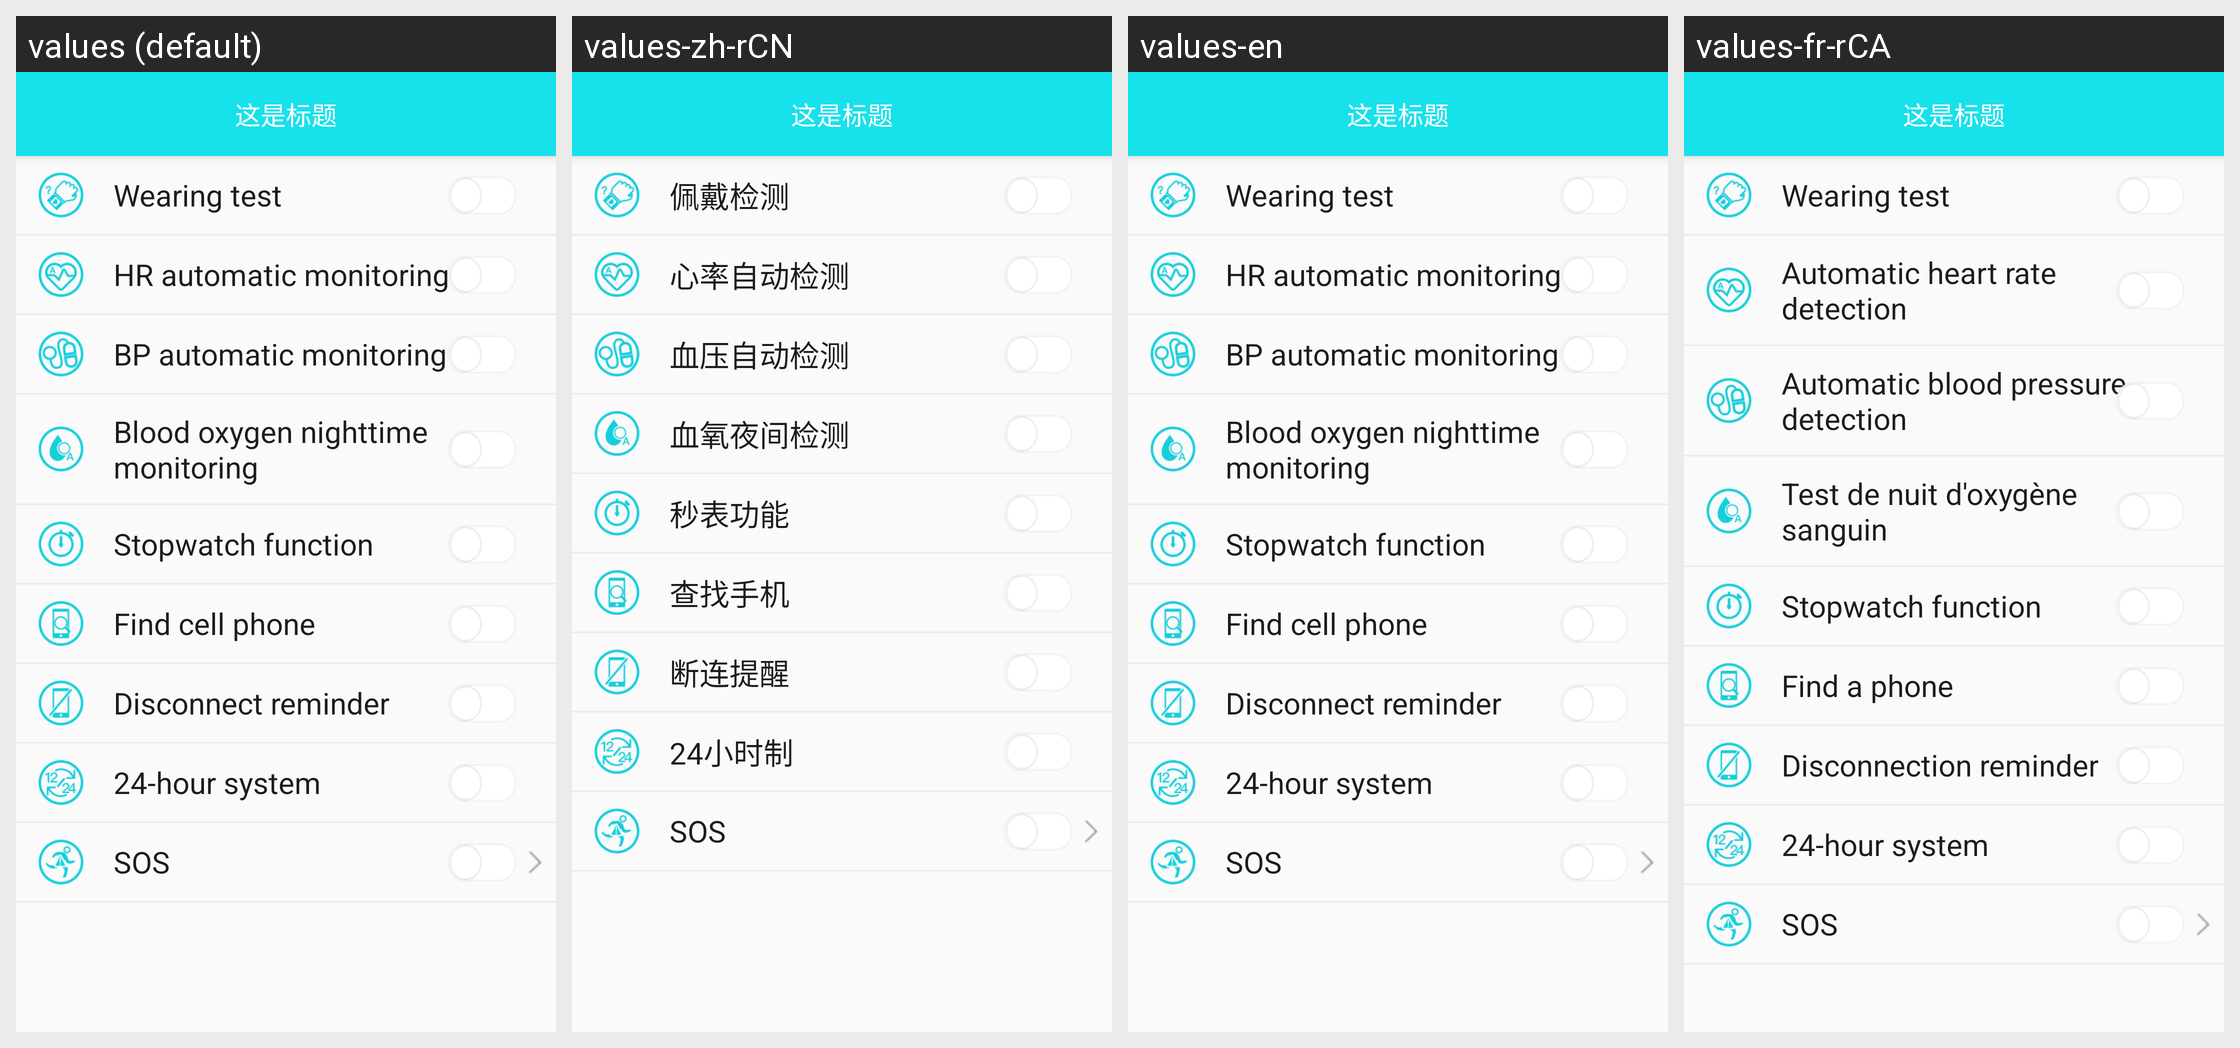

For this localized Android screen grid, give each drawn string resource with its value in every locale shown.
Android screen res/layout/activity_b31_switch_layout.xml rendered under 4 locales, left to right: values (default), values-zh-rCN, values-en, values-fr-rCA. Device: Nexus 5 (rendered at 1080×1920; each locale shown at half size, 540×960, under a caption strip naming it); theme BAppTheme.
Other locales in the repository, not shown: values-de-rDE, values-es-rES, values-fr-rBE, values-fr-rFR, values-it-rCH, values-it-rIT, values-ja-rJP, values-ko-rKR, values-pt-rBR, values-ru-rRU, values-vi-rVN, values-zh-rHK, values-zh-rTW.
Strings drawn on this screen, with the default value and each locale's value (text and hints the layout hard-codes, and strings that could not be matched under every locale, appear in the picture but are not listed):

string_wearing_test
  values: Wearing test
  values-zh-rCN: 佩戴检测
  values-en: Wearing test
  values-fr-rCA: Wearing test

string_auto_blood_pressure
  values: HR automatic monitoring
  values-zh-rCN: 心率自动检测
  values-en: HR automatic monitoring
  values-fr-rCA: Automatic heart rate detection

string_auto_heart
  values: BP automatic monitoring
  values-zh-rCN: 血压自动检测
  values-en: BP automatic monitoring
  values-fr-rCA: Automatic blood pressure detection

string_bp_night_spo2_check
  values: Blood oxygen nighttime monitoring
  values-zh-rCN: 血氧夜间检测
  values-en: Blood oxygen nighttime monitoring
  values-fr-rCA: Test de nuit d'oxygène sanguin

string_stopwatch_function
  values: Stopwatch function
  values-zh-rCN: 秒表功能
  values-en: Stopwatch function
  values-fr-rCA: Stopwatch function

string_find_phone
  values: Find cell phone
  values-zh-rCN: 查找手机
  values-en: Find cell phone
  values-fr-rCA: Find a phone

string_disconnection_reminder
  values: Disconnect reminder
  values-zh-rCN: 断连提醒
  values-en: Disconnect reminder
  values-fr-rCA: Disconnection reminder

string_is_24_hour
  values: 24-hour system
  values-zh-rCN: 24小时制
  values-en: 24-hour system
  values-fr-rCA: 24-hour system
